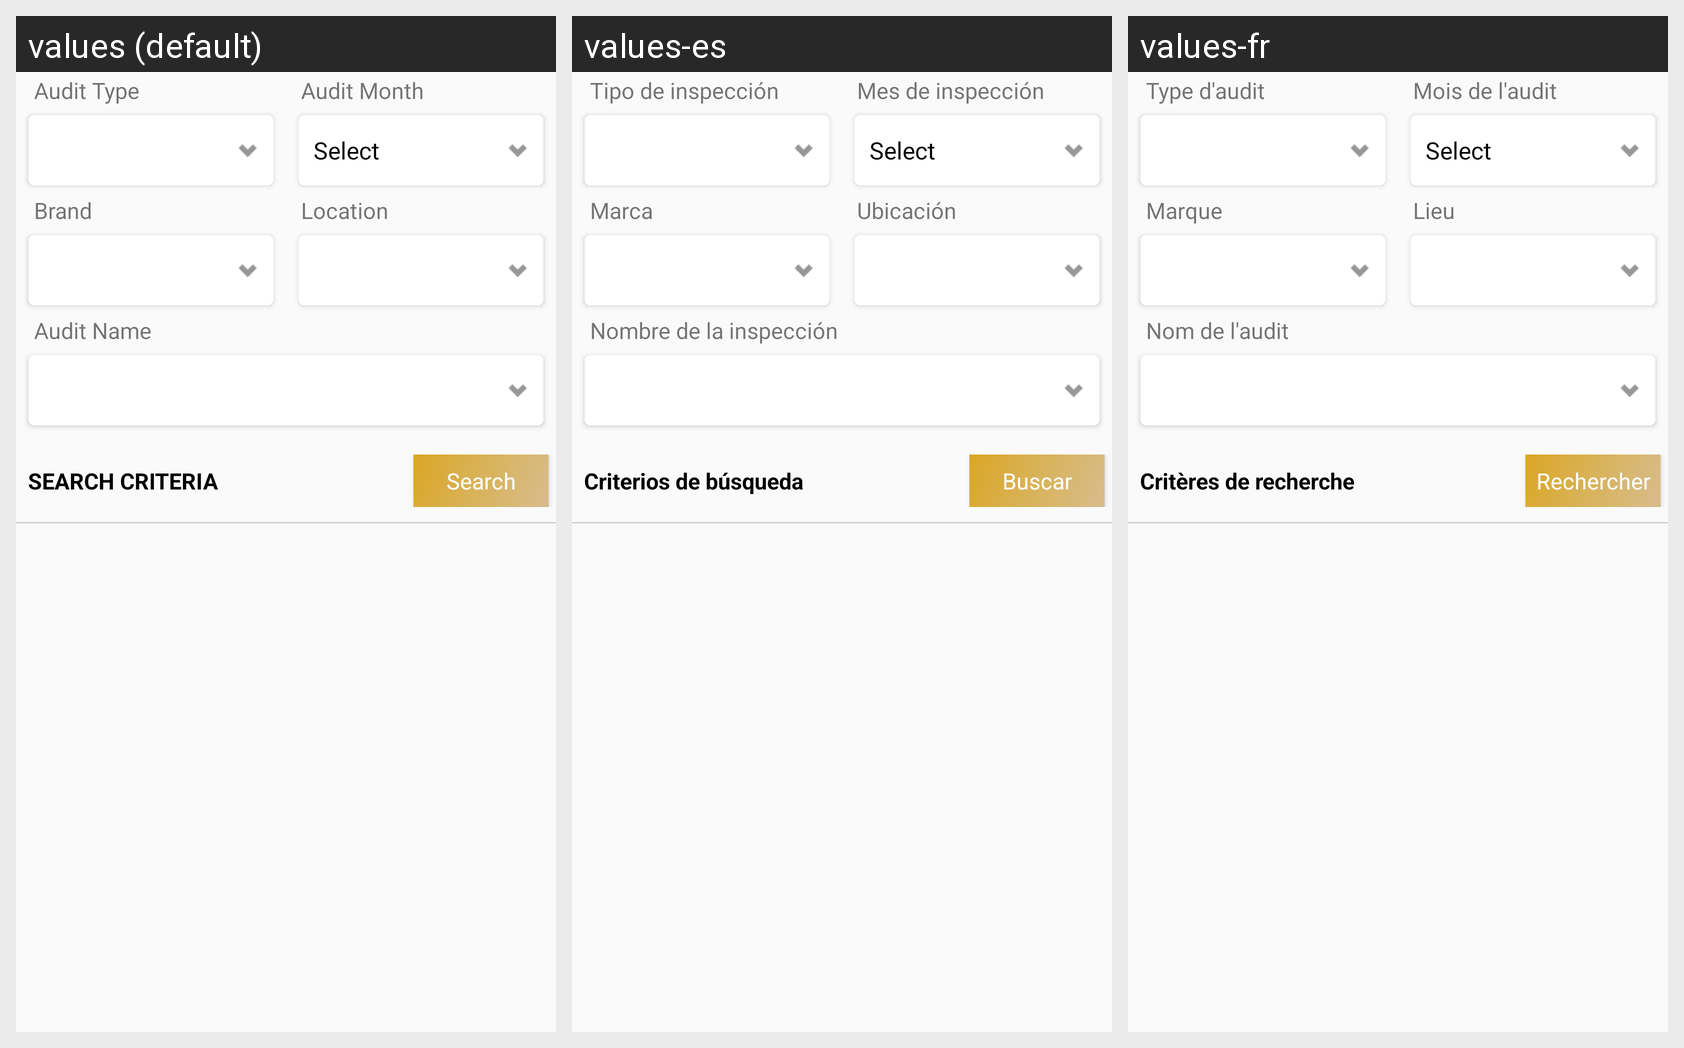

Locale-by-locale string values for the Android screen shown in this grid:
Android screen res/layout/search_criteria_layout3.xml rendered under 3 locales, left to right: values (default), values-es, values-fr. Device: Nexus 5 (rendered at 1080×1920; each locale shown at half size, 540×960, under a caption strip naming it); theme AppTheme.
Strings drawn on this screen, with the default value and each locale's value (text and hints the layout hard-codes, and strings that could not be matched under every locale, appear in the picture but are not listed):

audit_type
  values: Audit Type
  values-es: Tipo de inspección
  values-fr: Type d'audit

audit_month
  values: Audit Month
  values-es: Mes de inspección
  values-fr: Mois de l'audit

brand
  values: Brand
  values-es: Marca
  values-fr: Marque

location
  values: Location
  values-es: Ubicación
  values-fr: Lieu

audit_name
  values: Audit Name
  values-es: Nombre de la inspección
  values-fr: Nom de l'audit
